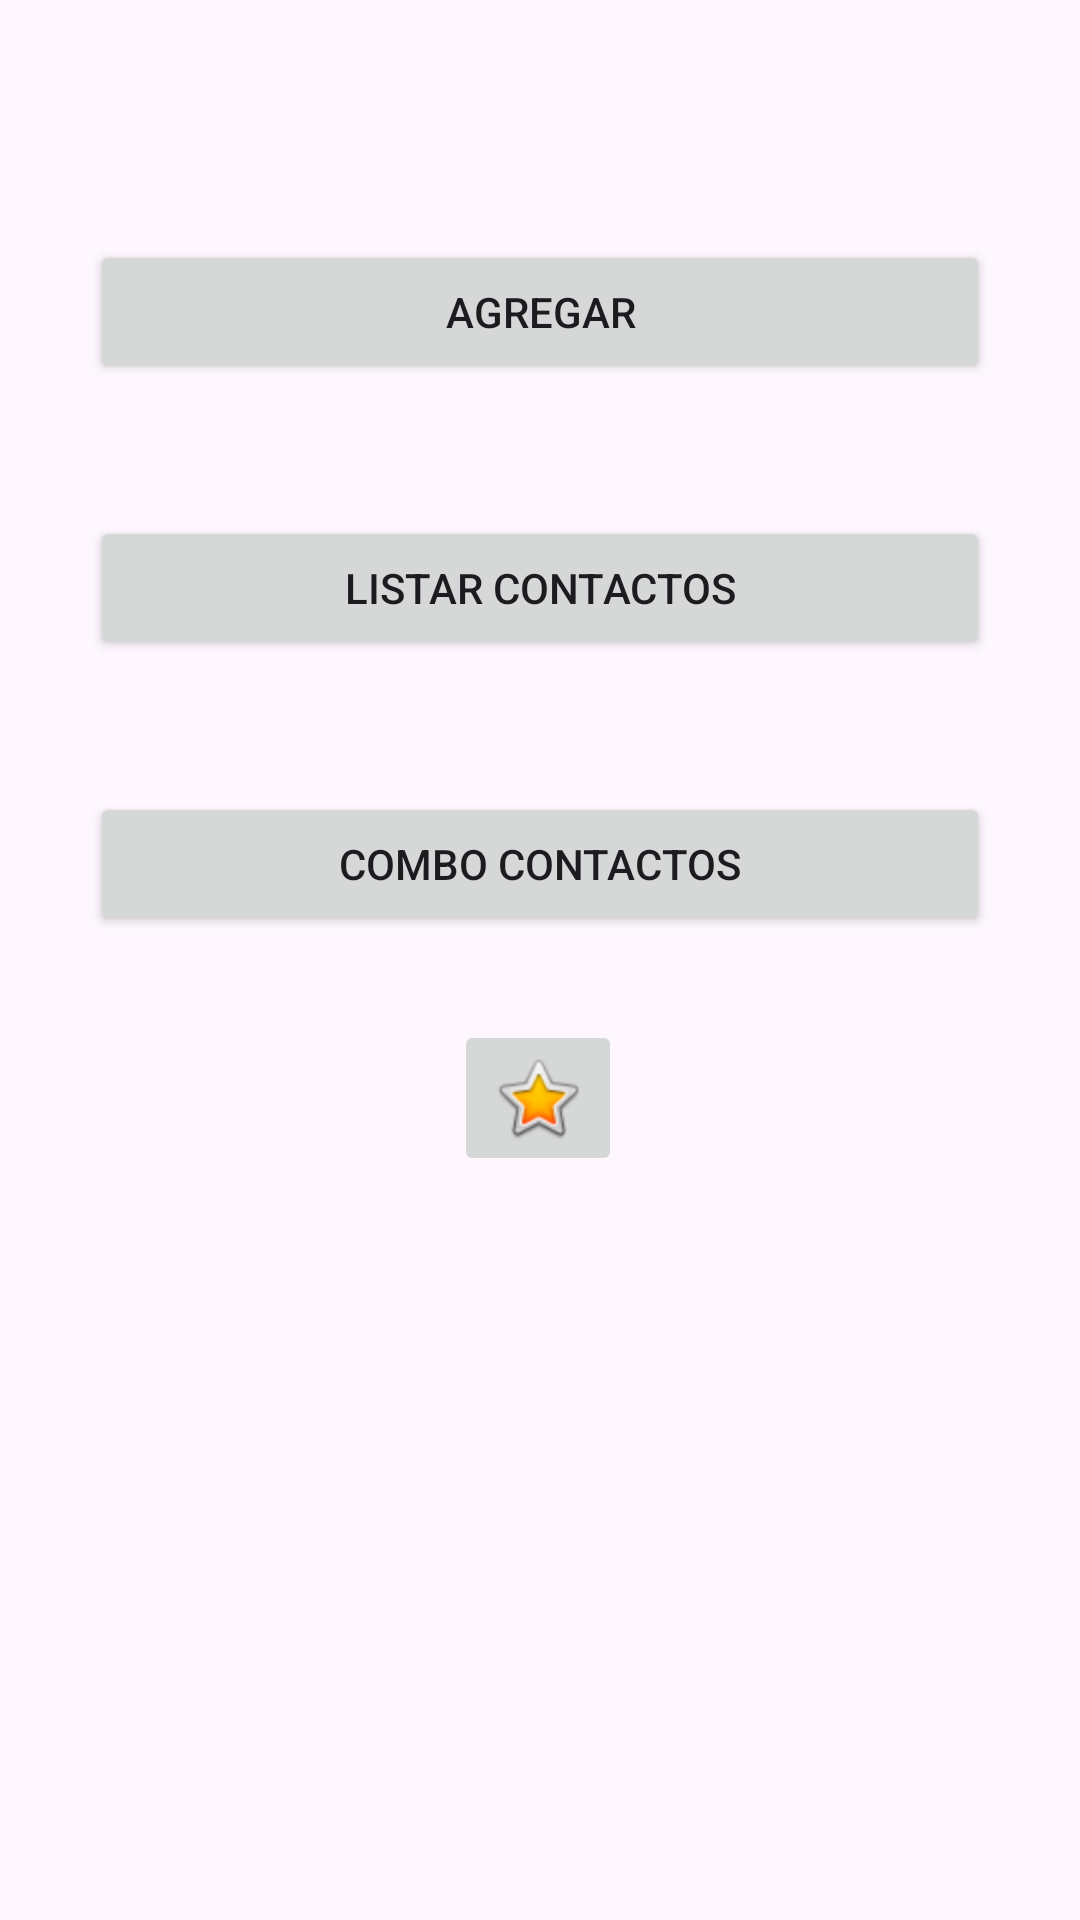

Produce the Android XML layout that renders to this screen, including the resource entries it uses.
<!-- AndroidManifest.xml: application theme Theme.UTHP3MV1 -->
<!-- res/layout/activity_dash.xml -->
<?xml version="1.0" encoding="utf-8"?>
<androidx.constraintlayout.widget.ConstraintLayout xmlns:android="http://schemas.android.com/apk/res/android"
    xmlns:app="http://schemas.android.com/apk/res-auto"
    xmlns:tools="http://schemas.android.com/tools"
    android:id="@+id/main"
    android:layout_width="match_parent"
    android:layout_height="match_parent"
    tools:context=".ActivityDash">

    <Button
        android:id="@+id/btnagregar"
        android:layout_width="0dp"
        android:layout_height="wrap_content"
        android:layout_marginStart="30dp"
        android:layout_marginTop="80dp"
        android:layout_marginEnd="30dp"
        android:text="@string/Agregar"
        app:layout_constraintEnd_toEndOf="parent"
        app:layout_constraintHorizontal_bias="0.498"
        app:layout_constraintStart_toStartOf="parent"
        app:layout_constraintTop_toTopOf="parent" />

    <Button
        android:id="@+id/btncontactos"
        android:layout_width="0dp"
        android:layout_height="wrap_content"
        android:layout_marginStart="30dp"
        android:layout_marginTop="44dp"
        android:layout_marginEnd="30dp"
        android:text="@string/ListaContactos"
        app:layout_constraintEnd_toEndOf="parent"
        app:layout_constraintHorizontal_bias="0.498"
        app:layout_constraintStart_toStartOf="parent"
        app:layout_constraintTop_toBottomOf="@+id/btnagregar" />

    <Button
        android:id="@+id/btncombo"
        android:layout_width="0dp"
        android:layout_height="wrap_content"
        android:layout_marginStart="30dp"
        android:layout_marginTop="44dp"
        android:layout_marginEnd="30dp"
        android:text="@string/ComboBoxContactos"
        app:layout_constraintEnd_toEndOf="parent"
        app:layout_constraintHorizontal_bias="0.498"
        app:layout_constraintStart_toStartOf="parent"
        app:layout_constraintTop_toBottomOf="@+id/btncontactos" />

    <ImageButton
        android:id="@+id/imageButton"
        android:layout_width="wrap_content"
        android:layout_height="wrap_content"
        android:layout_marginTop="28dp"
        app:layout_constraintEnd_toEndOf="parent"
        app:layout_constraintHorizontal_bias="0.498"
        app:layout_constraintStart_toStartOf="parent"
        app:layout_constraintTop_toBottomOf="@+id/btncombo"
        app:srcCompat="@android:drawable/btn_star_big_on" />
</androidx.constraintlayout.widget.ConstraintLayout>
<!-- resources referenced by this layout -->
<resources>
  <string name="Agregar">Agregar</string>
  <string name="ComboBoxContactos">Combo Contactos</string>
  <string name="ListaContactos">Listar Contactos</string>
  <style name="Theme.UTHP3MV1" parent="Base.Theme.UTHP3MV1" />
  <style name="Base.Theme.UTHP3MV1" parent="Theme.Material3.DayNight.NoActionBar">
          
          
      </style>
</resources>
